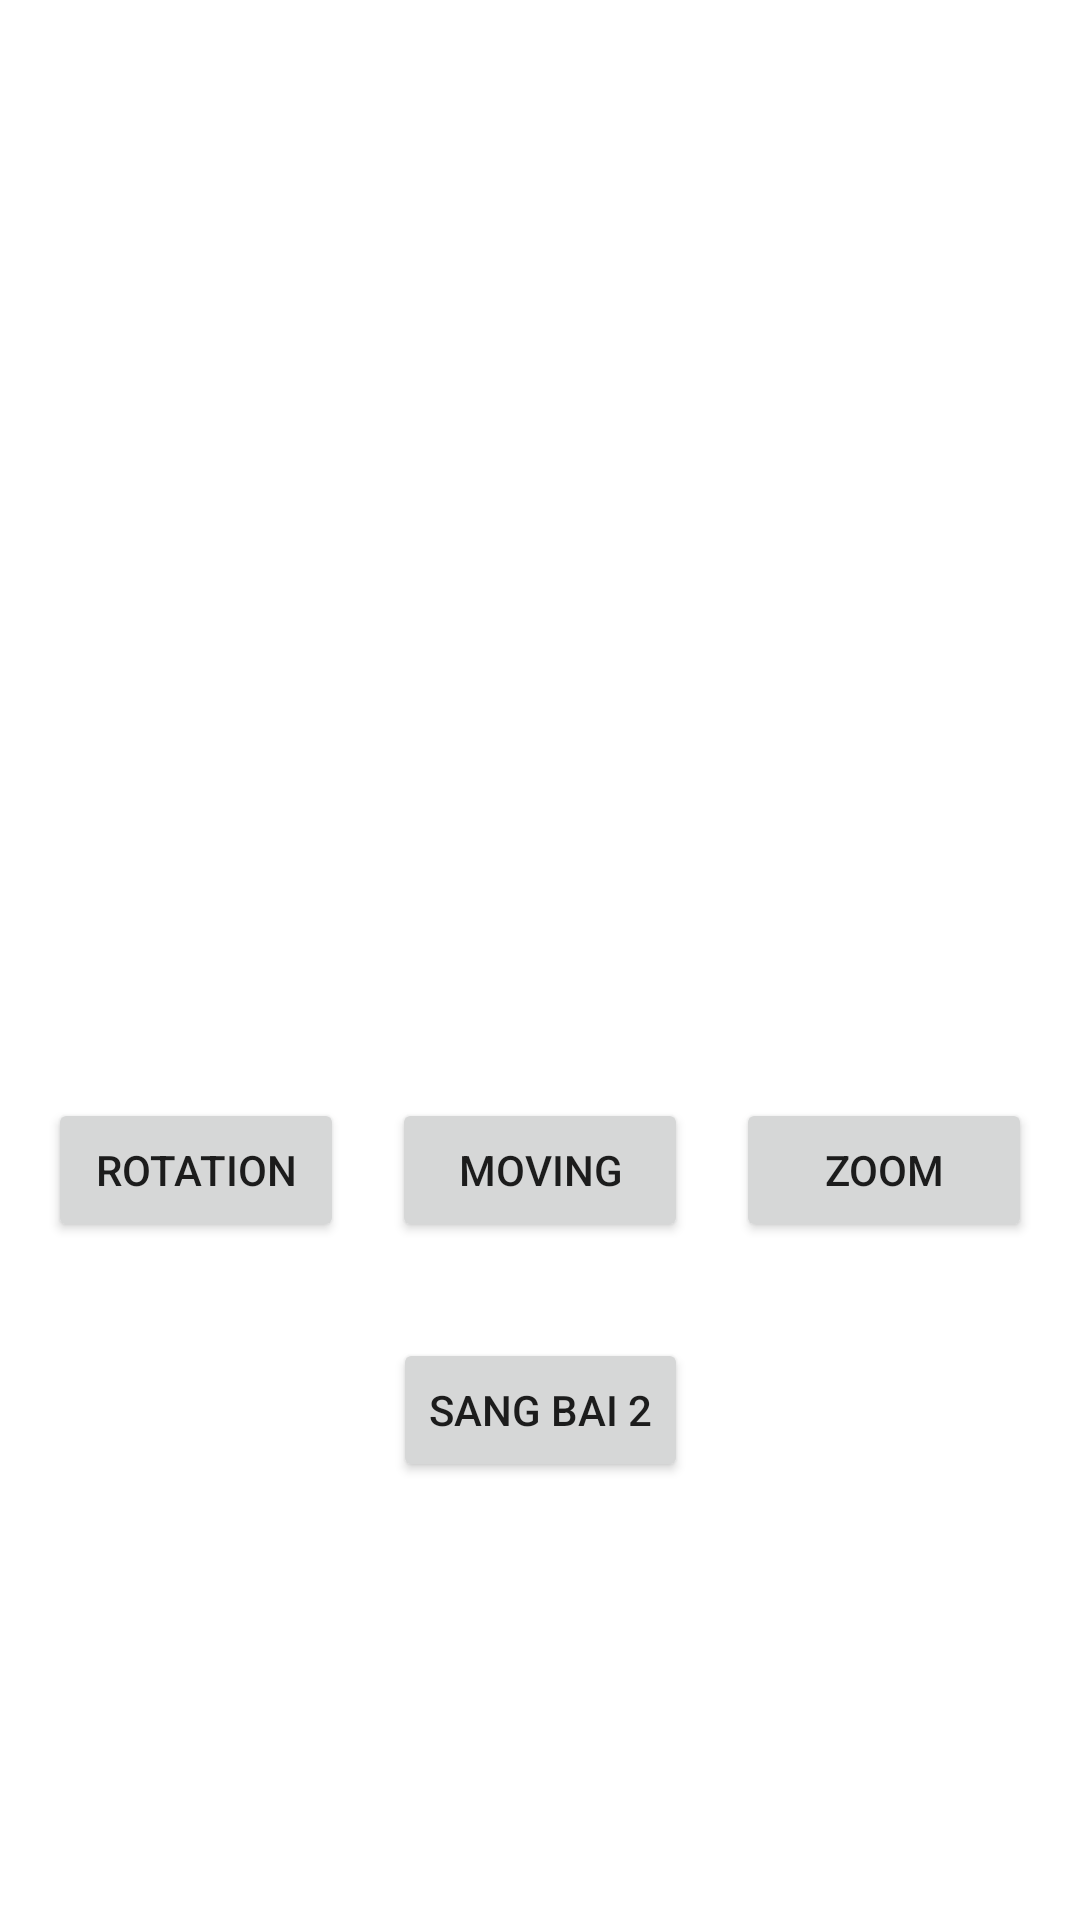

Here is an Android app screen rendered from its layout file. Give the layout XML and the strings, colors and styles it references.
<!-- AndroidManifest.xml: application theme Theme.Lab7_mob201_animation -->
<!-- res/layout/activity_main.xml -->
<?xml version="1.0" encoding="utf-8"?>
<androidx.constraintlayout.widget.ConstraintLayout xmlns:android="http://schemas.android.com/apk/res/android"
    xmlns:app="http://schemas.android.com/apk/res-auto"
    xmlns:tools="http://schemas.android.com/tools"
    android:layout_width="match_parent"
    android:layout_height="match_parent"
    tools:context=".MainActivity">

    <ImageView
        android:id="@+id/imageView_b1"
        android:layout_width="316dp"
        android:layout_height="306dp"
        android:layout_marginTop="36dp"
        app:layout_constraintEnd_toEndOf="parent"
        app:layout_constraintHorizontal_bias="0.495"
        app:layout_constraintStart_toStartOf="parent"
        app:layout_constraintTop_toTopOf="parent"
        app:srcCompat="@drawable/aa" />

    <Button
        android:id="@+id/button_b1_rotation"
        android:layout_width="0dp"
        android:layout_height="wrap_content"
        android:layout_marginStart="16dp"
        android:layout_marginTop="24dp"
        android:layout_marginEnd="8dp"
        android:text="Rotation"
        app:layout_constraintEnd_toStartOf="@+id/button_b1_moving"
        app:layout_constraintStart_toStartOf="parent"
        app:layout_constraintTop_toBottomOf="@+id/imageView_b1" />

    <Button
        android:id="@+id/button_b1_moving"
        android:layout_width="0dp"
        android:layout_height="wrap_content"
        android:layout_marginStart="8dp"
        android:layout_marginTop="24dp"
        android:layout_marginEnd="8dp"
        android:text="Moving"
        app:layout_constraintEnd_toStartOf="@+id/button_b1_zoom"
        app:layout_constraintStart_toEndOf="@+id/button_b1_rotation"
        app:layout_constraintTop_toBottomOf="@+id/imageView_b1" />

    <Button
        android:id="@+id/button_b1_zoom"
        android:layout_width="0dp"
        android:layout_height="wrap_content"
        android:layout_marginStart="8dp"
        android:layout_marginTop="24dp"
        android:layout_marginEnd="16dp"
        android:text="Zoom"
        app:layout_constraintEnd_toEndOf="parent"
        app:layout_constraintStart_toEndOf="@+id/button_b1_moving"
        app:layout_constraintTop_toBottomOf="@+id/imageView_b1" />

    <Button
        android:id="@+id/button_sangbai2"
        android:layout_width="wrap_content"
        android:layout_height="wrap_content"
        android:layout_marginTop="32dp"
        android:text="Sang bai 2"
        app:layout_constraintEnd_toEndOf="parent"
        app:layout_constraintHorizontal_bias="0.5"
        app:layout_constraintStart_toStartOf="parent"
        app:layout_constraintTop_toBottomOf="@+id/button_b1_moving" />
</androidx.constraintlayout.widget.ConstraintLayout>
<!-- resources referenced by this layout -->
<resources>
  <style name="Theme.Lab7_mob201_animation" parent="Theme.MaterialComponents.DayNight.DarkActionBar">
          
          <item name="colorPrimary">@color/purple_500</item>
          <item name="colorPrimaryVariant">@color/purple_700</item>
          <item name="colorOnPrimary">@color/white</item>
          
          <item name="colorSecondary">@color/teal_200</item>
          <item name="colorSecondaryVariant">@color/teal_700</item>
          <item name="colorOnSecondary">@color/black</item>
          
          <item name="android:statusBarColor" tools:targetApi="l">?attr/colorPrimaryVariant</item>
          
      </style>
  <!-- not gathered from this repository: default colours our renderer supplied (Android Studio template values) -->
  <color name="purple_500">#FF6200EE</color>
  <color name="purple_700">#FF3700B3</color>
  <color name="teal_200">#FF03DAC5</color>
  <color name="teal_700">#FF018786</color>
  <color name="black">#FF000000</color>
  <color name="white">#FFFFFFFF</color>
</resources>
